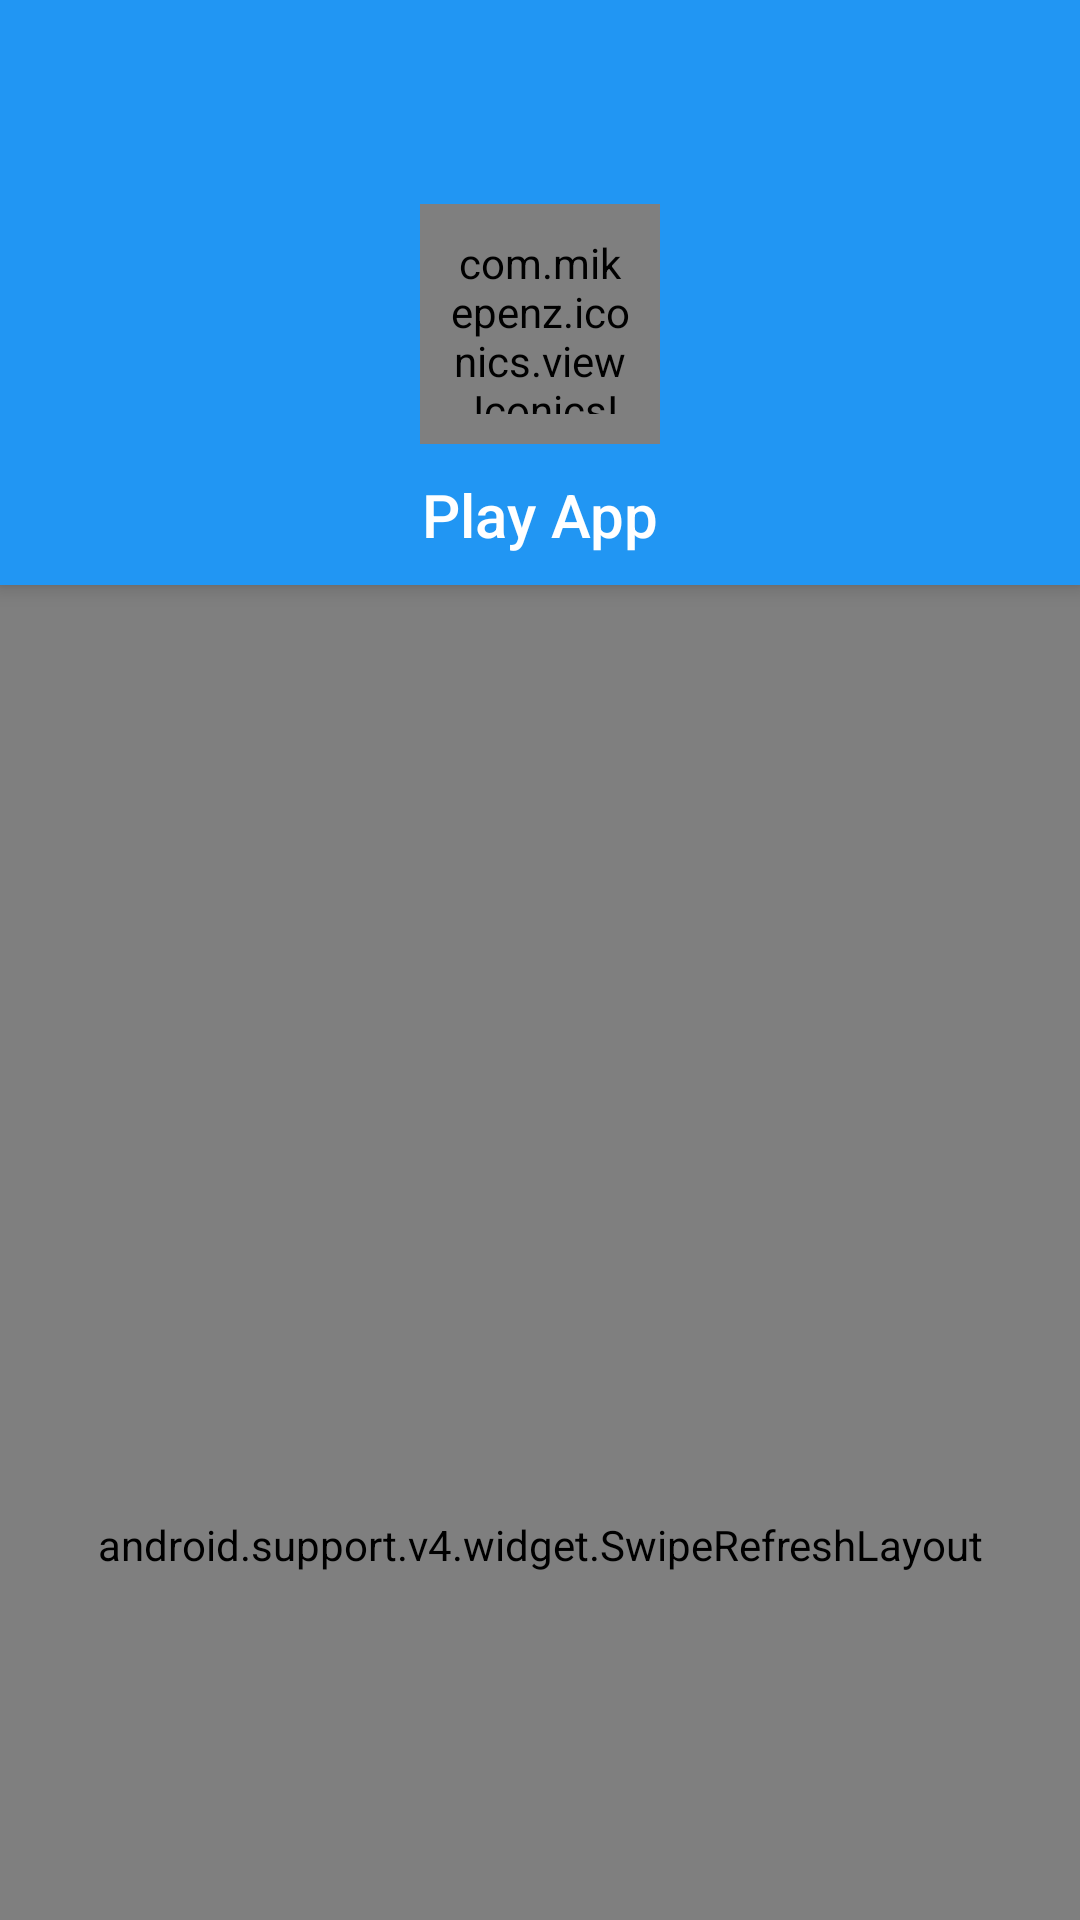

Android layout source for this screen:
<!-- AndroidManifest.xml: application theme AppTheme -->
<!-- res/layout/activity_apps.xml -->
<?xml version="1.0" encoding="utf-8"?>
<android.support.design.widget.CoordinatorLayout xmlns:android="http://schemas.android.com/apk/res/android"
    xmlns:app="http://schemas.android.com/apk/res-auto"
    android:layout_width="match_parent"
    android:layout_height="match_parent"

    android:fitsSystemWindows="true">

    <android.support.v4.widget.SwipeRefreshLayout
        android:id="@+id/swipe_apps"
        android:layout_width="match_parent"
        android:layout_height="match_parent"
        app:layout_behavior="@string/appbar_scrolling_view_behavior">

        <android.support.v7.widget.RecyclerView
            android:id="@+id/recycler_apps"
            android:layout_width="match_parent"
            android:layout_height="match_parent"/>

    </android.support.v4.widget.SwipeRefreshLayout>

    <android.support.v4.widget.NestedScrollView
        android:id="@+id/no_connection"
        android:layout_width="match_parent"
        android:layout_height="match_parent"
        android:paddingTop="@dimen/icon_category_size"
        android:visibility="gone"
        app:layout_behavior="@string/appbar_scrolling_view_behavior">

        <include layout="@layout/no_connection" />

    </android.support.v4.widget.NestedScrollView>

    <android.support.design.widget.AppBarLayout
        android:layout_width="match_parent"
        android:layout_height="wrap_content">

        <android.support.design.widget.CollapsingToolbarLayout
            android:id="@+id/collapsing_toolbar"
            android:layout_width="match_parent"
            android:layout_height="wrap_content"
            app:layout_scrollFlags="scroll|enterAlways">

            <include layout="@layout/toolbar" />

        </android.support.design.widget.CollapsingToolbarLayout>

        <android.support.design.widget.CollapsingToolbarLayout
            android:id="@+id/coordinatorLayout"
            android:layout_width="match_parent"
            android:layout_height="wrap_content"
            app:layout_scrollFlags="scroll|enterAlways">

            <LinearLayout
                android:layout_width="match_parent"
                android:layout_height="wrap_content"
                android:background="@color/colorPrimary"
                android:gravity="center"
                android:orientation="vertical"
                android:padding="@dimen/icon_category_padding">

                <RelativeLayout
                    android:layout_width="wrap_content"
                    android:layout_height="wrap_content"
                    android:layout_margin="@dimen/icon_category_padding">

                    <View
                        android:id="@+id/icon_back"
                        android:layout_width="@dimen/icon_category_size"
                        android:layout_height="@dimen/icon_category_size"
                        android:background="@drawable/circle_white"
                        android:transitionName="@string/transition_icon" />

                    <com.mikepenz.iconics.view.IconicsImageView
                        android:id="@+id/icon_category"
                        android:layout_width="@dimen/icon_category_size"
                        android:layout_height="@dimen/icon_category_size"
                        android:padding="@dimen/icon_category_padding"
                        app:iiv_color="@color/colorPrimary"
                        app:iiv_icon="cmd_menu" />

                </RelativeLayout>

                <TextView
                    android:id="@+id/name_category"
                    style="@style/TextStyleTitle"
                    android:layout_width="match_parent"
                    android:layout_height="wrap_content"
                    android:gravity="center"
                    android:text="@string/app_name"
                    android:textColor="@color/colorWhite"
                    android:transitionName="@string/transition_name" />
            </LinearLayout>

        </android.support.design.widget.CollapsingToolbarLayout>

    </android.support.design.widget.AppBarLayout>

</android.support.design.widget.CoordinatorLayout>
<!-- res/layout/no_connection.xml (included above) -->
<?xml version="1.0" encoding="utf-8"?>
<LinearLayout xmlns:android="http://schemas.android.com/apk/res/android"
    xmlns:app="http://schemas.android.com/apk/res-auto"
    android:layout_width="match_parent"
    android:layout_height="match_parent"
    android:gravity="center"
    android:orientation="vertical"
    android:padding="@dimen/padding_card">

    <com.mikepenz.iconics.view.IconicsImageView
        android:layout_width="@dimen/icon_category_size"
        android:layout_height="@dimen/icon_category_size"
        android:layout_margin="@dimen/icon_category_padding"
        android:padding="@dimen/icon_category_padding"
        app:iiv_color="@color/textColorLigth"
        app:iiv_icon="cmd_cloud_outline_off" />

    <TextView
        style="@style/TextStyleMedium"
        android:layout_width="wrap_content"
        android:layout_height="wrap_content"
        android:layout_margin="@dimen/padding_card"
        android:text="@string/connection_off"
        android:textColor="@color/textColorLigth"/>

</LinearLayout>
<!-- res/layout/toolbar.xml (included above) -->
<?xml version="1.0" encoding="utf-8"?>
<android.support.v7.widget.Toolbar xmlns:android="http://schemas.android.com/apk/res/android"
    xmlns:app="http://schemas.android.com/apk/res-auto"
    android:id="@+id/toolbar"
    android:layout_width="match_parent"
    android:layout_height="@dimen/toolbar_height"
    android:background="@color/colorPrimary"
    app:layout_collapseMode="pin"
    app:popupTheme="@style/ThemeOverlay.AppCompat.Light"
    app:theme="@style/ThemeOverlay.AppCompat.Dark.ActionBar"/>
<!-- resources referenced by this layout -->
<resources>
  <color name="colorPrimary">#2196F3</color>
  <color name="colorWhite">#ffffff</color>
  <color name="textColorLigth">#455a6c</color>
  <dimen name="icon_category_padding">10dp</dimen>
  <dimen name="icon_category_size">80dp</dimen>
  <dimen name="padding_card">10dp</dimen>
  <dimen name="toolbar_height">48dp</dimen>
  <!-- drawable circle_white (drawable) -->
  <?xml version="1.0" encoding="utf-8"?>
  <shape
      xmlns:android="http://schemas.android.com/apk/res/android"
      android:shape="oval">
      <solid
          android:color="@color/colorWhite"/>
  
  </shape>
  <string name="app_name">Play App</string>
  <string name="connection_off">No connection</string>
  <string name="transition_icon">transition:ICON</string>
  <string name="transition_name">transition:NAME</string>
  <style name="TextStyleMedium" parent="TextAppearance.AppCompat.Medium">
          <item name="android:textColor">@color/textColorPrimary</item>
      </style>
  <style name="TextStyleTitle" parent="Base.TextAppearance.AppCompat.Title">
          <item name="android:textColor">@color/textColorPrimary</item>
      </style>
  <style name="AppTheme" parent="Theme.AppCompat.Light.DarkActionBar">
          <item name="colorPrimary">@color/colorPrimary</item>
          <item name="colorPrimaryDark">@color/colorPrimaryDark</item>
          <item name="colorAccent">@color/colorAccent</item>
          <item name="android:textColorPrimary">@color/textColorPrimary</item>
          <item name="android:textColorSecondary">@color/textColorSecondary</item>
  
          <item name="windowActionBar">false</item>
          <item name="windowNoTitle">true</item>
          <item name="android:windowAnimationStyle">@style/AnimationActivity</item>
      </style>
  <color name="textColorPrimary">#1b211f</color>
  <color name="colorPrimaryDark">#1976D2</color>
  <color name="colorAccent">#CDDC39</color>
  <color name="textColorSecondary">#000000</color>
  <style name="AnimationActivity" parent="@android:style/Animation.Activity">
          <item name="android:activityOpenEnterAnimation">@anim/slide_in_right</item>
          <item name="android:activityOpenExitAnimation">@anim/slide_out_left</item>
          <item name="android:activityCloseEnterAnimation">@anim/fade_in</item>
          <item name="android:activityCloseExitAnimation">@anim/fade_out</item>
      </style>
</resources>
